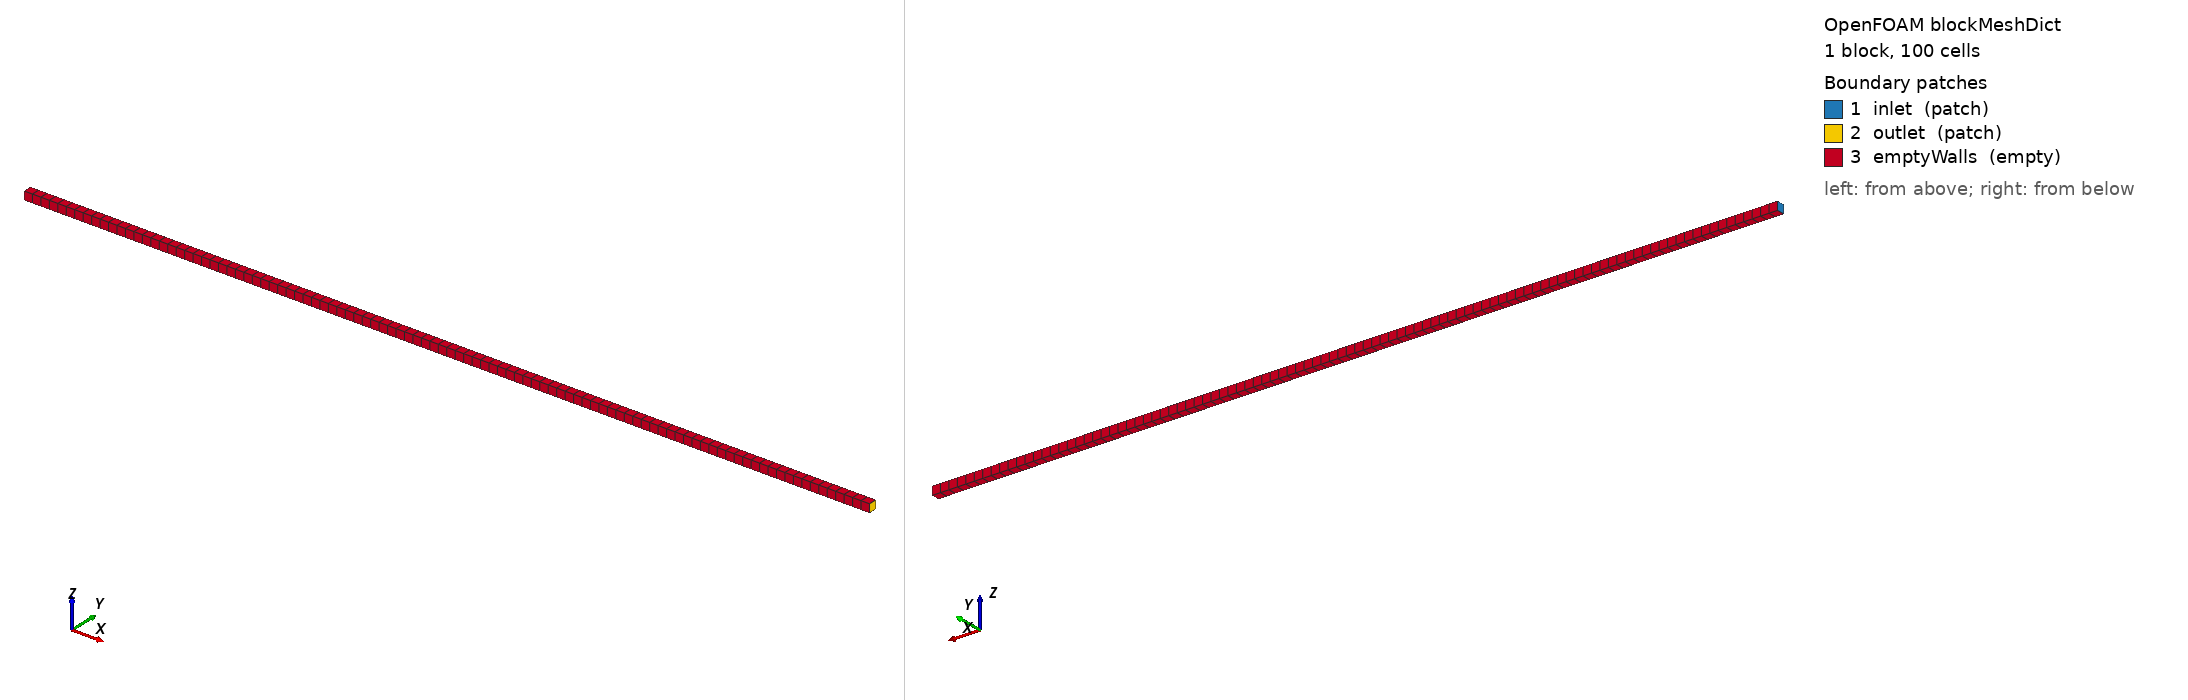

OpenFOAM case: the mesh blockMesh builds from blockMeshDict, 1 block(s), 100 cells. Boundary patches (legend numbers): 1 inlet (patch), 2 outlet (patch), 3 emptyWalls (empty). Left view from above one corner, right view from below the opposite corner. Boundary conditions: 1 field file(s) under 0/; 3 of 3 drawn patches have an entry in a shipped field file.

=== system/blockMeshDict ===
/*--------------------------------*- C++ -*----------------------------------*\
  =========                 |
  \\      /  F ield         | OpenFOAM: The Open Source CFD Toolbox
   \\    /   O peration     | Website:  https://openfoam.org
    \\  /    A nd           | Version:  9
     \\/     M anipulation  |
\*---------------------------------------------------------------------------*/
FoamFile
{
    format      ascii;
    class       dictionary;
    object      blockMeshDict;
}
// * * * * * * * * * * * * * * * * * * * * * * * * * * * * * * * * * * * * * //

convertToMeters 1;

vertices
(
    (0 0 0)         // 0
    (1.0 0 0)         // 1
    (1.0 0.01 0)       // 2
    (0 0.01 0)       // 3
    (0 0 0.01)       // 4
    (1.0 0 0.01)       // 5 
    (1.0 0.01 0.01)     // 6
    (0 0.01 0.01)     // 7
);

blocks
(
    hex (0 1 2 3 4 5 6 7) (100 1 1) simpleGrading (1 1 1)
);

edges
(
);

boundary
(
    inlet
    {
        type patch;
        faces
        (
            // (0 4 7 3)
            (0 3 7 4)
        );
    }
    outlet
    {
        type patch;
        faces
        (
            // (2 6 5 1)
            (1 5 6 2)
        );
    }
    emptyWalls
    {
        type empty;
        faces
        (
            // (0 3 2 1)
            (2 3 0 1)
            // (4 5 6 7)
            (7 6 5 4)
            // (3 7 6 2)
            (2 6 7 3)
            // (1 5 4 0)
            (0 4 5 1)
        );
    }
);

mergePatchPairs
(
);

// ************************************************************************* //


=== system/controlDict ===
/*--------------------------------*- C++ -*----------------------------------*\
  =========                 |
  \\      /  F ield         | OpenFOAM: The Open Source CFD Toolbox
   \\    /   O peration     | Website:  https://openfoam.org
    \\  /    A nd           | Version:  9
     \\/     M anipulation  |
\*---------------------------------------------------------------------------*/
FoamFile
{
    format      ascii;
    class       dictionary;
    location    "system";
    object      controlDict;
}
// * * * * * * * * * * * * * * * * * * * * * * * * * * * * * * * * * * * * * //

application     impesFoam3ph;

startFrom       startTime;

startTime       0;

stopAt          endTime;

endTime         200000;

deltaT          1.0;

writeControl    runTime;

writeInterval   10000;

purgeWrite      0;

writeFormat     ascii;

writePrecision  6;

writeCompression off;

timeFormat      general;

timePrecision   6;

runTimeModifiable true;

libs
(
    "libboundaryConditions_3ph.so"
);

// ************************************************************************* //


DebugSwitches
{
    dimensionSet 0;
}


=== 0/K ===
/*--------------------------------*- C++ -*----------------------------------*\
  =========                 |
  \      /  F ield         | OpenFOAM: The Open Source CFD Toolbox
   \    /   O peration     | Website:  https://openfoam.org
    \  /    A nd           | Version:  9
     \/     M anipulation  |
\*---------------------------------------------------------------------------*/
FoamFile
{
    format      ascii;
    class       volScalarField;
    location    "0";
    object      K;
}
// * * * * * * * * * * * * * * * * * * * * * * * * * * * * * * * * * * * * * //

dimensions      [0 0 0 0 0 0 0];

internalField   uniform 1e-12; 

boundaryField
{
    inlet
    {
        type            zeroGradient;
    }
    outlet
    {
        type            zeroGradient;
    }
    emptyWalls
    {
        type            empty;
    }
}
